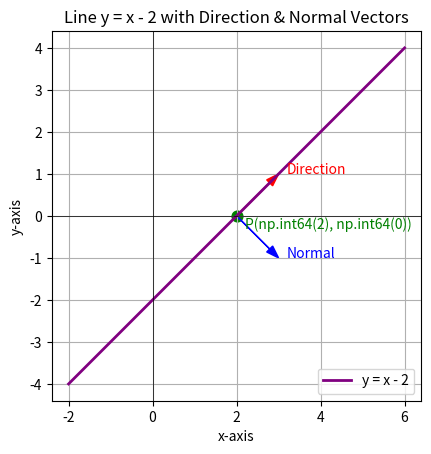

Here is the Python script that generated this plot:
import numpy as np
import matplotlib.pyplot as plt

# --- Line y = x - 2 ---
x = np.linspace(-2, 6, 100)
y = x - 2

# --- Direction and Normal Vectors (from equation x - y - 2 = 0) ---
direction = np.array([1, 1])   # along the line
normal = np.array([1, -1])     # perpendicular to the line

# --- Choose a point on the line (2,0) ---
P = np.array([2, 0])

# --- Plot line ---
fig, ax = plt.subplots()
ax.plot(x, y, color="purple", linewidth=2, label="y = x - 2")

# --- Scatter the point ---
ax.scatter(*P, color="green", s=60)

# --- Labels ---
ax.text(P[0] + 0.2, P[1] - 0.3, f"P{tuple(P)}", color="green")

# --- Plot vectors ---
ax.arrow(P[0], P[1], direction[0], direction[1],
         head_width=0.2, color="red", length_includes_head=True)
ax.text(P[0] + direction[0] + 0.2, P[1] + direction[1], "Direction", color="red")

ax.arrow(P[0], P[1], normal[0], normal[1],
         head_width=0.2, color="blue", length_includes_head=True)
ax.text(P[0] + normal[0] + 0.2, P[1] + normal[1], "Normal", color="blue")

# --- Axes and formatting ---
ax.axhline(0, color="black", linewidth=0.5)
ax.axvline(0, color="black", linewidth=0.5)
ax.set_xlabel("x-axis")
ax.set_ylabel("y-axis")
ax.set_title("Line y = x - 2 with Direction & Normal Vectors")
ax.set_aspect("equal")
ax.grid(True)
ax.legend()

plt.show()
  
